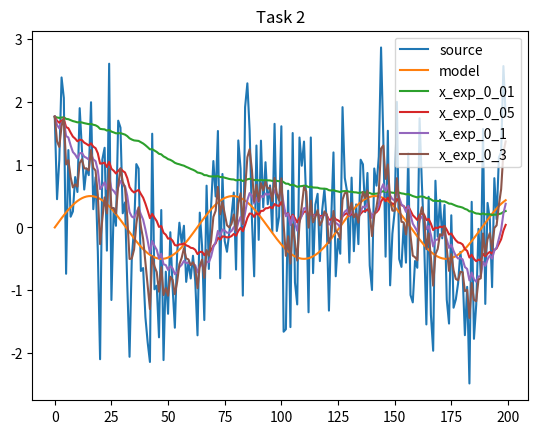
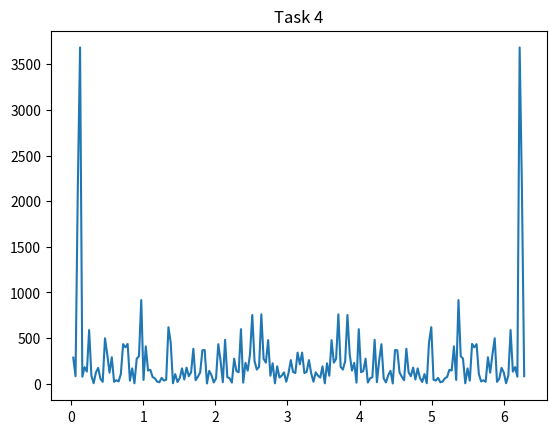

Write the Python code that produced these figures, in order.
import numpy as np
import scipy as sc
import scipy.stats as st
import matplotlib.pyplot as plt

def task(i):
    print("")
    print("*** TASK", i)
    return
    
def generate():
    h = 0.1
    x = np.array([0.5 * np.sin(k * h) + np.random.normal() for k in range(200)])
    return x

def model():
    h = 0.1
    x = np.array([0.5 * np.sin(k * h) for k in range(200)])
    return x

def exp_mean(x, a):
    y = np.zeros(x.size)
    y[0] = x[0]
    for i in range(1, x.size):
        y[i] = a * x[i] + (1.0 - a) * y[i - 1]
    return y

def rot_point_arr(a):
    f = lambda a, b, c: 1 if (b > a and b > c) or (b < a and b < c) else 0
    rot = np.array([f(a[i], a[i + 1], a[i + 2]) for i in range(a.size - 2)])
    return rot

def kandell(x, x_model):
    r = x - x_model
    r_est = 2.0 / 3.0 * (x.size - 2)
    r_disp = (16 * x.size - 29) / 90.0
    rot_points_amount = rot_point_arr(r).sum()
    print("Rotation points amount:", rot_points_amount)
    print("Estimated", r_est, "+-", r_disp)
    if rot_points_amount < r_est + r_disp and rot_points_amount > r_est - r_disp:
        print('rot point random')
    elif rot_points_amount > r_est + r_disp:
        print('rot point oscillating')
    elif rot_points_amount < r_est - r_disp:
        print('rot point korrelation')
    
    print('mean reminder ', r.mean())
    print('disp reminder ', st.tstd(r))

    print('normal with p = ', np.sqrt(st.normaltest(r)[1]))

def main():
    np.random.seed(0)
    task(1)
    x = generate()
    print(x)
    
    task(2)
    x_model = model()
    x_exp_0_01 = exp_mean(x, 0.01)
    x_exp_0_05 = exp_mean(x, 0.05)
    x_exp_0_1 = exp_mean(x, 0.1)
    x_exp_0_3 = exp_mean(x, 0.3)
    plt.title("Task 2")
    plt.plot(x, label = 'source')
    plt.plot(x_model, label = 'model')
    plt.plot(x_exp_0_01, label='x_exp_0_01')
    plt.plot(x_exp_0_05, label='x_exp_0_05')
    plt.plot(x_exp_0_1, label='x_exp_0_1')
    plt.plot(x_exp_0_3, label='x_exp_0_3')
    plt.legend()

    plt.figure()    
    task(4)
    plt.title("Task 4")
    
    f = np.fft.fft(x)
    ff = f.real * f.real + f.imag * f.imag
    plt.plot([(i + 1) / x.size * 2 * np.pi for i in range(x.size)], ff)
    #plt.plot(ff)
    freq = (ff[:180].argmax() + 1.0) / x.size * 2.0 * np.pi
    freq_i = ff.argmax()
    print(freq)
    plt.figure()
    
    task(5)
    print("x_exp_0_01")
    kandell(x_exp_0_01, x)
    print("x_exp_0_05")
    kandell(x_exp_0_05, x)
    print("x_exp_0_1")
    kandell(x_exp_0_1, x)
    print("x_exp_0_3")
    kandell(x_exp_0_3, x)

    plt.show()
   
    
if __name__ == "__main__":
    main()